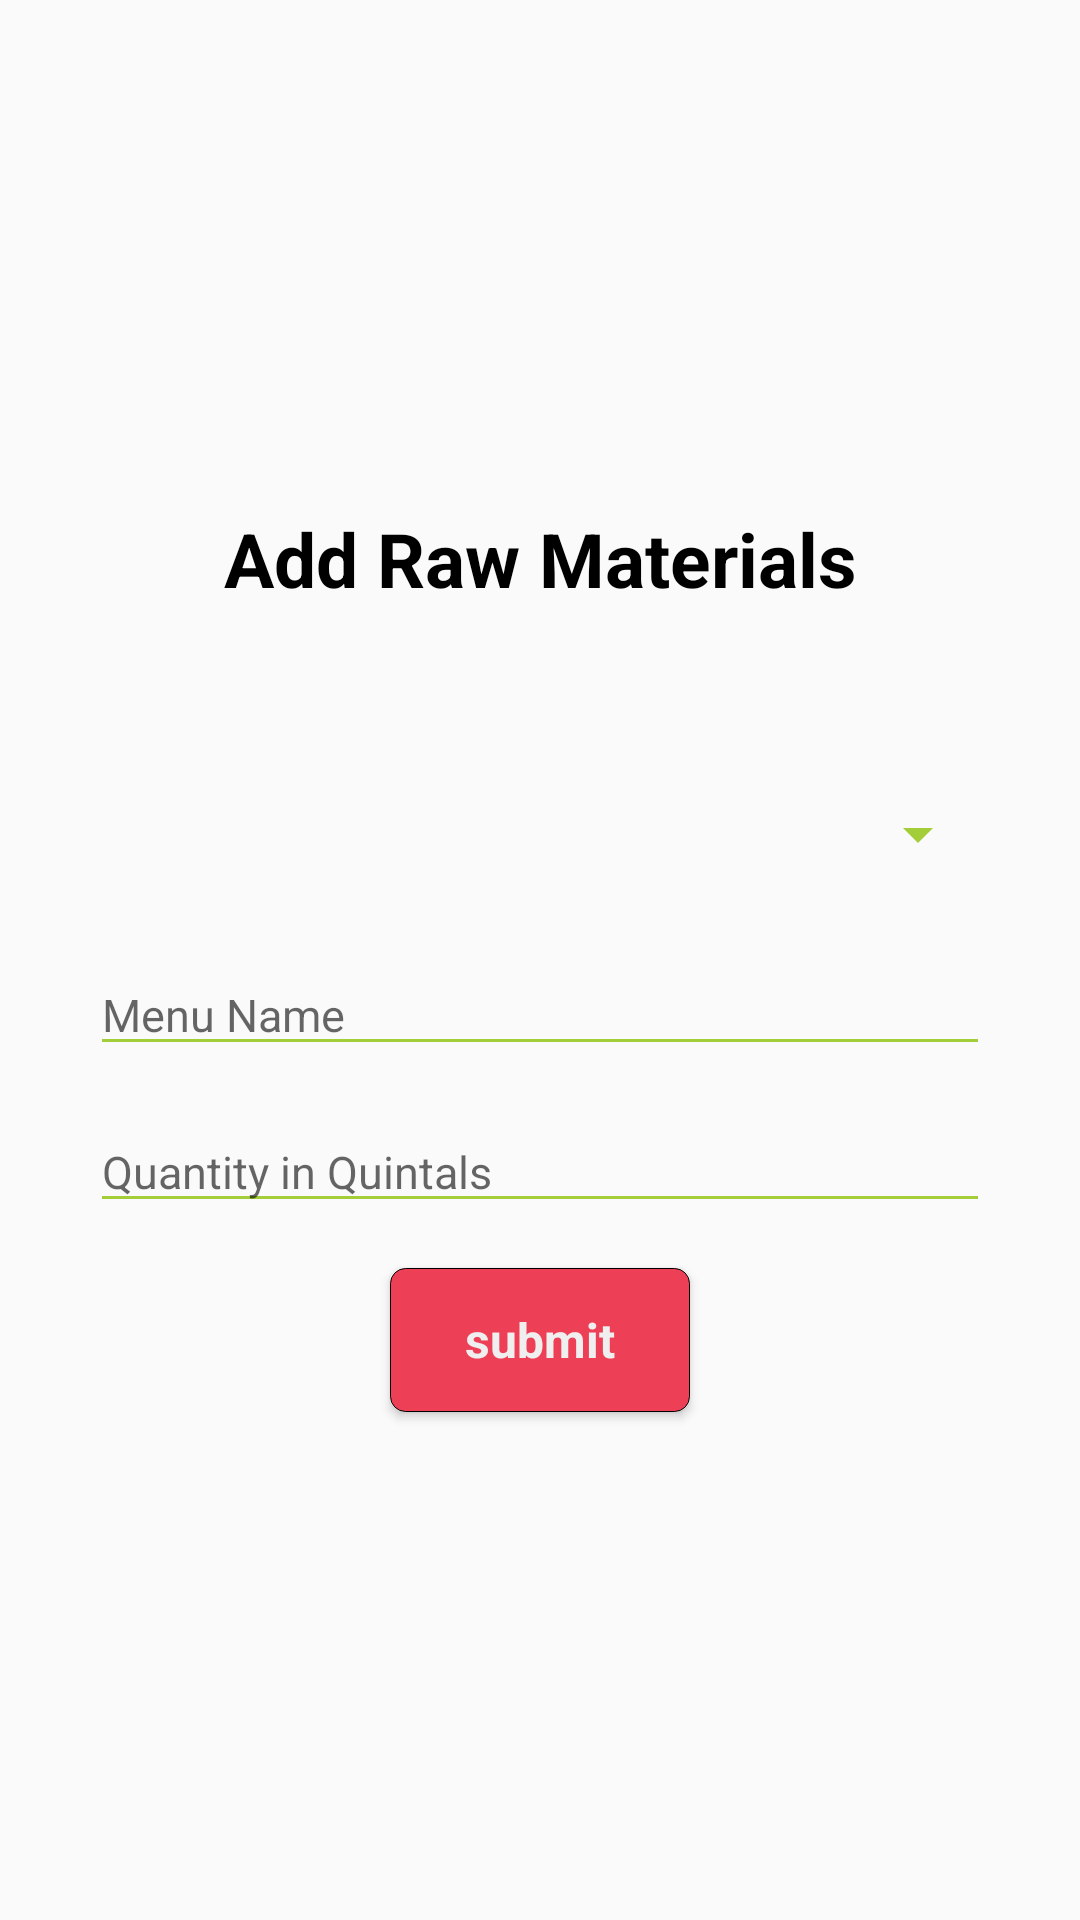

This screen was rendered from an Android layout file. Write that file and the resources it references.
<!-- AndroidManifest.xml: application theme AppTheme.NoActionBar -->
<!-- res/layout/addmanufactitems.xml -->
<?xml version="1.0" encoding="utf-8"?>
<LinearLayout xmlns:android="http://schemas.android.com/apk/res/android"
    android:layout_width="match_parent"
    android:layout_height="match_parent"
    android:layout_gravity="center_vertical"
    android:gravity="center"
    android:orientation="vertical" android:id="@+id/linearlayout" >


    <TextView
        android:layout_width="match_parent"
        android:layout_height="wrap_content"
        android:textStyle="bold"
        android:layout_gravity="center"
        android:gravity="center"
        android:fontFamily="Craft Gothic"
        android:textColor="@color/colorBlack"
        android:textSize="25dp"
        android:text="Add Raw Materials"/>


    <Spinner
        android:layout_width="300dp"
        android:layout_height="50dp"
        android:layout_marginTop="50dp"
        android:id="@+id/spinnermanufacture"/>


    <EditText
        android:id="@+id/txtmenuName"
        android:layout_width="300dp"
        android:layout_height="wrap_content"
        android:fontFamily="Craft Gothic"
        android:ems="10"
        android:hint="Menu Name"
        android:textColor="@color/colorBlack"
        android:layout_marginTop="15dp"
        android:inputType="text"
        android:selectAllOnFocus="true" />


    <EditText
        android:layout_width="300dp"
        android:layout_height="wrap_content"
        android:hint="Quantity in Quintals"
        android:inputType="text"
        android:layout_marginTop="15dp"
        android:textColor="@color/colorBlack"
        android:fontFamily="Craft Gothic"
        android:selectAllOnFocus="true"
        android:id="@+id/textnoofquantity"/>

   

    <Button
        android:id="@+id/btnSend"
        android:layout_width="100dp"
        android:layout_height="wrap_content"
        android:background="@drawable/rounded_button"
        android:textColor="@color/colorOffWhite"
        android:layout_marginTop="15dp"
        android:fontFamily="Craft Gothic"
        android:text="submit"
        android:textSize="16sp"
        android:textStyle="normal|bold" />

</LinearLayout>
<!-- resources referenced by this layout -->
<resources>
  <color name="colorBlack">#000000</color>
  <color name="colorOffWhite">#efefef</color>
  <!-- drawable rounded_button (drawable) -->
  <?xml version="1.0" encoding="utf-8"?>
  <shape xmlns:android="http://schemas.android.com/apk/res/android" android:shape="rectangle" >
  
      <solid
          android:color="@color/colorlogindark" />
  
      <stroke
          android:width="0.1dp"
          android:color="#FF000000" />
  
      <corners android:radius="5dp" />
  </shape>
  <style name="AppTheme.NoActionBar">
          <item name="windowActionBar">false</item>
          <item name="windowNoTitle">true</item>
          
      </style>
  <color name="colorlogindark">#ed4057</color>
</resources>
